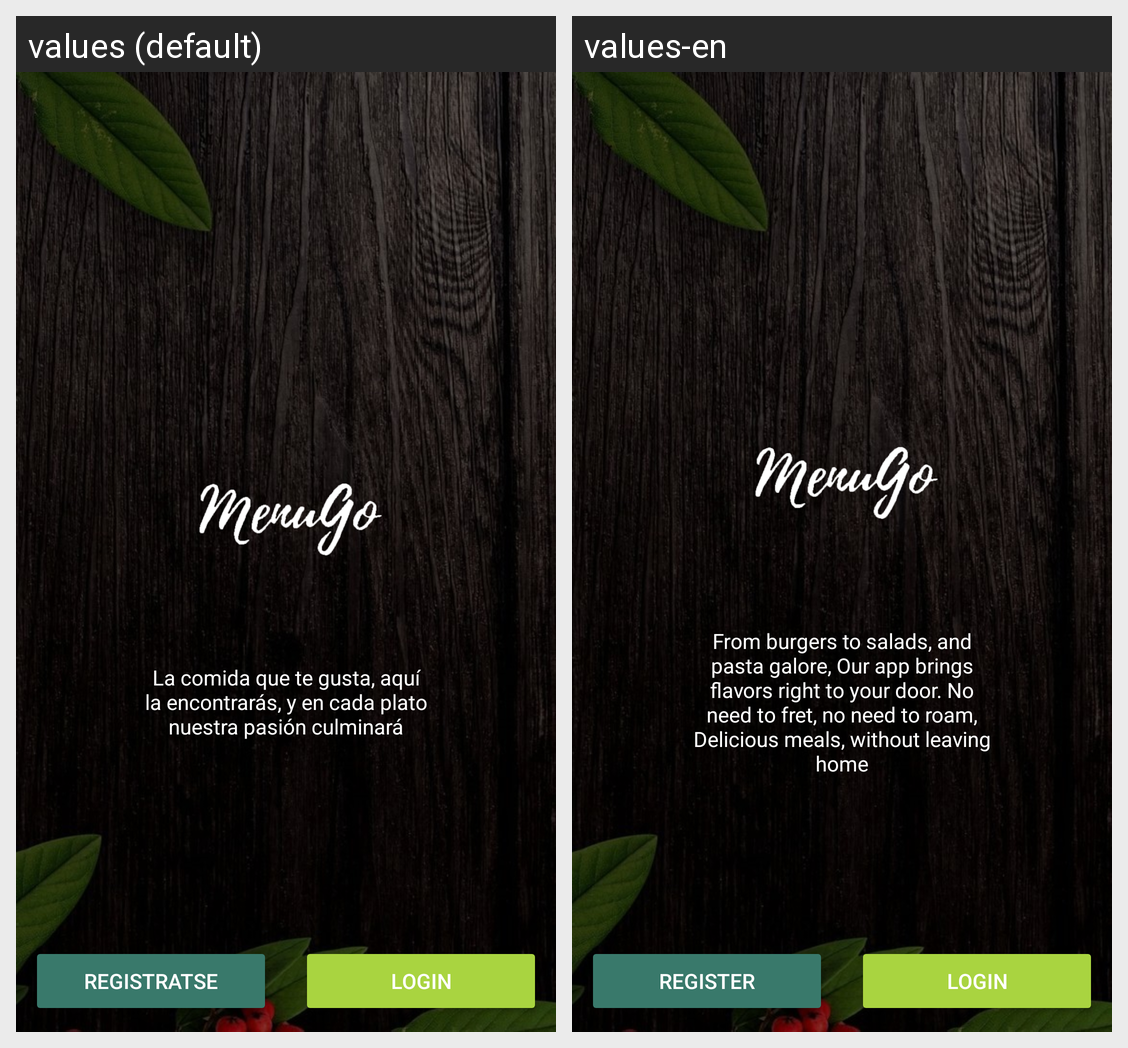

This grid shows one Android layout under two languages. Give, for every string resource on the screen, its name, the default text and each shown locale's text.
Android screen res/layout/activity_main.xml rendered under 2 locales, left to right: values (default), values-en. Device: Nexus 5 (rendered at 1080×1920; each locale shown at half size, 540×960, under a caption strip naming it); theme Theme.MenuGo.
Strings drawn on this screen, with the default value and each locale's value (text and hints the layout hard-codes, and strings that could not be matched under every locale, appear in the picture but are not listed):

slogan
  values: La comida que te gusta, aquí la encontrarás, y en cada plato nuestra pasión culminará
  values-en: From burgers to salads, and pasta galore, Our app brings flavors right to your door. No need to fret, no need to roam, Delicious meals, without leaving home

signUp
  values: Registratse
  values-en: Register

signIn
  values: Login
  values-en: Login  [not translated; the default value is used]
